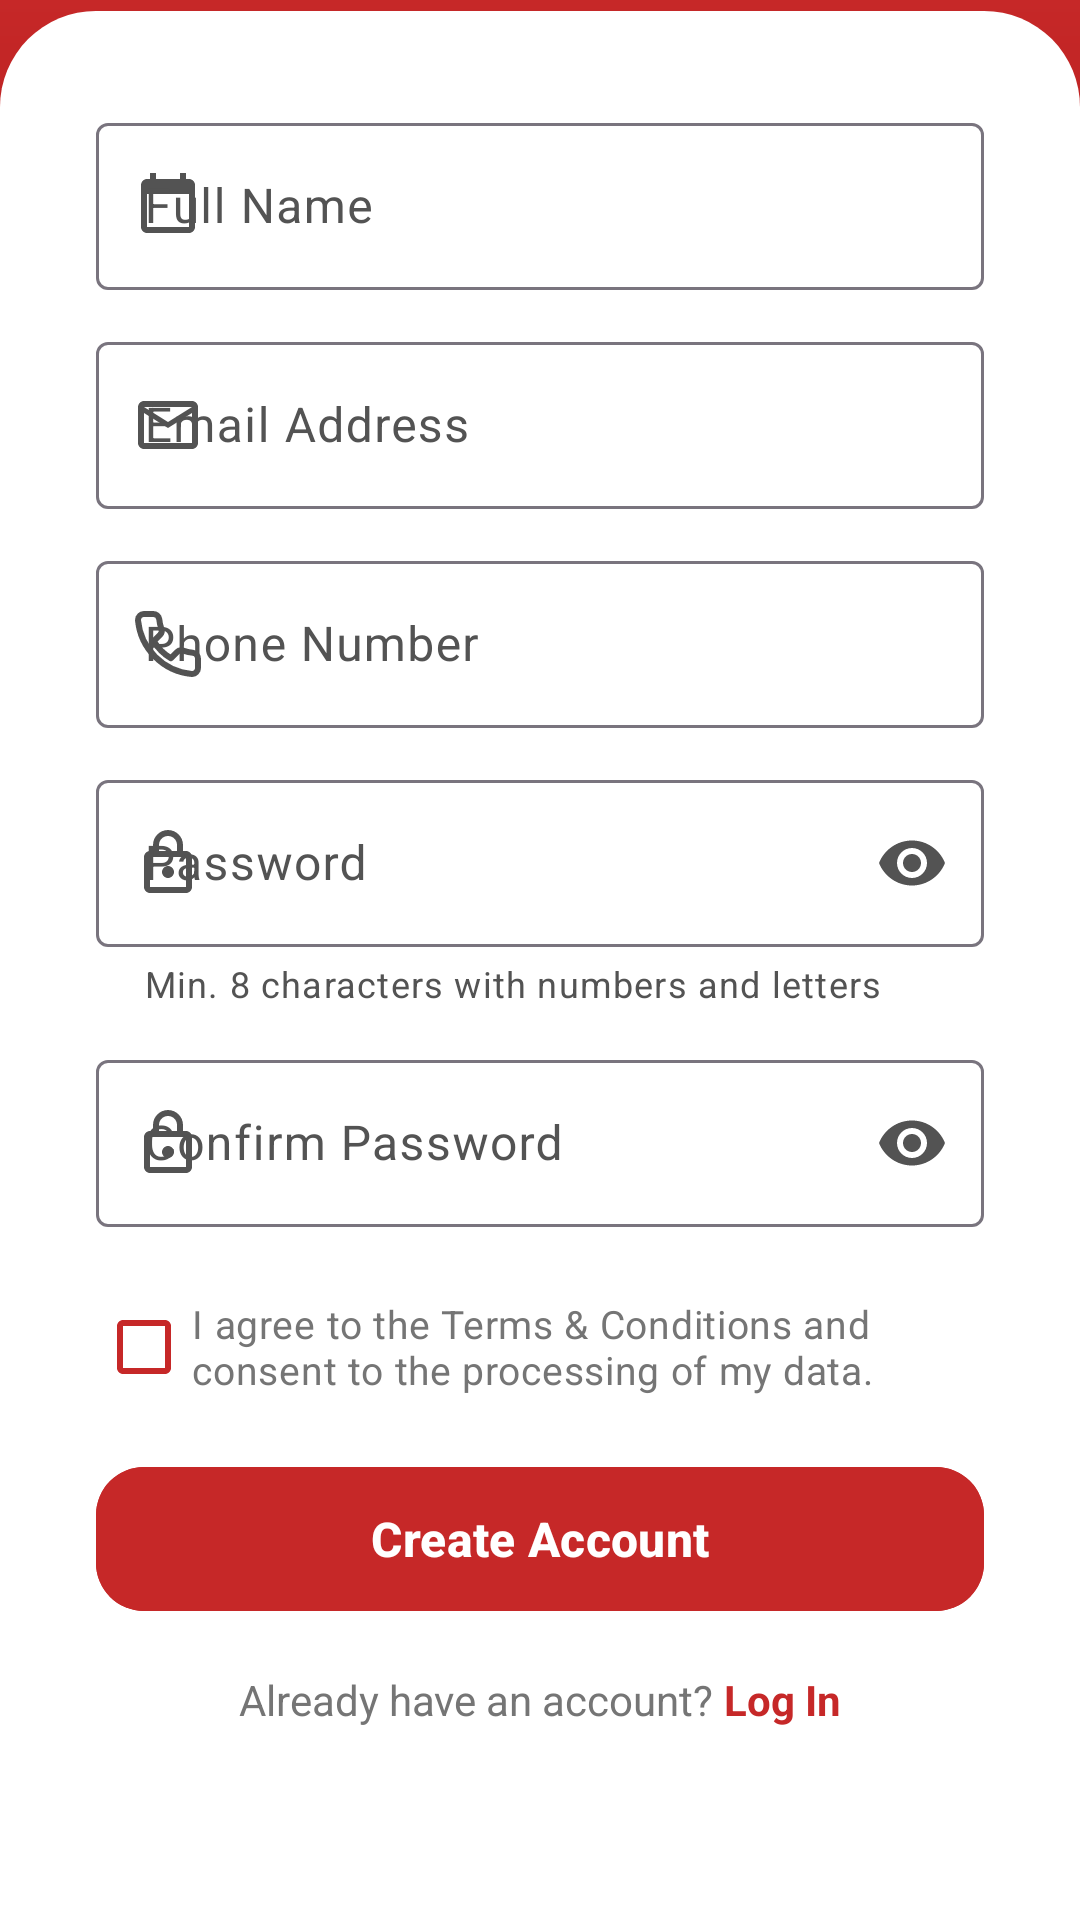

Produce the Android XML layout that renders to this screen, including the resource entries it uses.
<!-- AndroidManifest.xml: application theme Theme.BloodBank -->
<!-- res/layout/fragment_register.xml -->
<?xml version="1.0" encoding="utf-8"?>
<androidx.coordinatorlayout.widget.CoordinatorLayout
    xmlns:android="http://schemas.android.com/apk/res/android"
    xmlns:app="http://schemas.android.com/apk/res-auto"
    xmlns:tools="http://schemas.android.com/tools"
    android:id="@+id/coordinator_register"
    android:layout_width="match_parent"
    android:layout_height="match_parent"
    android:background="@drawable/bg_gradient_auth"
    tools:context=".presentation.auth.register.RegisterFragment">

    
    <LinearLayout
        android:id="@+id/branding_container"
        android:layout_width="match_parent"
        android:layout_height="wrap_content"
        android:layout_marginTop="36dp"
        android:gravity="center"
        android:orientation="vertical"
        android:paddingBottom="24dp">

        <ImageView
            android:layout_width="52dp"
            android:layout_height="52dp"
            android:src="@drawable/ic_blood_drop"
            app:tint="@color/white"
            android:contentDescription="BloodBank logo"
            android:scaleType="fitCenter" />

        <TextView
            android:layout_width="wrap_content"
            android:layout_height="wrap_content"
            android:layout_marginTop="8dp"
            android:text="Join BloodBank"
            android:textColor="@color/white"
            android:textSize="24sp"
            android:textStyle="bold" />

        <TextView
            android:layout_width="wrap_content"
            android:layout_height="wrap_content"
            android:layout_marginTop="4dp"
            android:text="Create your account · Save a life"
            android:textColor="@color/text_on_primary_subtle"
            android:textSize="13sp" />

    </LinearLayout>

    
    <ScrollView
        android:id="@+id/scroll_register"
        android:layout_width="match_parent"
        android:layout_height="wrap_content"
        android:layout_gravity="bottom"
        android:background="@drawable/bg_card_auth"
        android:fillViewport="false"
        android:scrollbars="none">

        <LinearLayout
            android:layout_width="match_parent"
            android:layout_height="wrap_content"
            android:orientation="vertical"
            android:paddingHorizontal="8dp">

            
            <com.google.android.material.textfield.TextInputLayout
                android:id="@+id/til_full_name"
                style="@style/Widget.Material3.TextInputLayout.OutlinedBox"
                android:layout_width="match_parent"
                android:layout_height="wrap_content"
                android:hint="@string/label_full_name"
                app:startIconDrawable="@drawable/ic_calendar_month">

                <com.google.android.material.textfield.TextInputEditText
                    android:id="@+id/et_full_name"
                    android:layout_width="match_parent"
                    android:layout_height="wrap_content"
                    android:inputType="textPersonName|textCapWords"
                    android:imeOptions="actionNext"
                    android:maxLines="1" />
            </com.google.android.material.textfield.TextInputLayout>

            
            <com.google.android.material.textfield.TextInputLayout
                android:id="@+id/til_email"
                style="@style/Widget.Material3.TextInputLayout.OutlinedBox"
                android:layout_width="match_parent"
                android:layout_height="wrap_content"
                android:layout_marginTop="12dp"
                android:hint="@string/label_email"
                app:startIconDrawable="@drawable/ic_email">

                <com.google.android.material.textfield.TextInputEditText
                    android:id="@+id/et_email"
                    android:layout_width="match_parent"
                    android:layout_height="wrap_content"
                    android:inputType="textEmailAddress"
                    android:imeOptions="actionNext"
                    android:maxLines="1" />
            </com.google.android.material.textfield.TextInputLayout>

            
            <com.google.android.material.textfield.TextInputLayout
                android:id="@+id/til_phone"
                style="@style/Widget.Material3.TextInputLayout.OutlinedBox"
                android:layout_width="match_parent"
                android:layout_height="wrap_content"
                android:layout_marginTop="12dp"
                android:hint="@string/label_phone_number"
                app:startIconDrawable="@drawable/ic_menu_phone">

                <com.google.android.material.textfield.TextInputEditText
                    android:id="@+id/et_phone"
                    android:layout_width="match_parent"
                    android:layout_height="wrap_content"
                    android:inputType="phone"
                    android:imeOptions="actionNext"
                    android:maxLines="1" />
            </com.google.android.material.textfield.TextInputLayout>

            
            <com.google.android.material.textfield.TextInputLayout
                android:id="@+id/til_password"
                style="@style/Widget.Material3.TextInputLayout.OutlinedBox"
                android:layout_width="match_parent"
                android:layout_height="wrap_content"
                android:layout_marginTop="12dp"
                android:hint="@string/label_password"
                app:startIconDrawable="@drawable/ic_lock"
                app:endIconMode="password_toggle"
                app:helperText="Min. 8 characters with numbers and letters">

                <com.google.android.material.textfield.TextInputEditText
                    android:id="@+id/et_password"
                    android:layout_width="match_parent"
                    android:layout_height="wrap_content"
                    android:inputType="textPassword"
                    android:imeOptions="actionNext"
                    android:maxLines="1" />
            </com.google.android.material.textfield.TextInputLayout>

            
            <com.google.android.material.textfield.TextInputLayout
                android:id="@+id/til_confirm_password"
                style="@style/Widget.Material3.TextInputLayout.OutlinedBox"
                android:layout_width="match_parent"
                android:layout_height="wrap_content"
                android:layout_marginTop="12dp"
                android:hint="@string/label_confirm_password"
                app:startIconDrawable="@drawable/ic_lock"
                app:endIconMode="password_toggle">

                <com.google.android.material.textfield.TextInputEditText
                    android:id="@+id/et_confirm_password"
                    android:layout_width="match_parent"
                    android:layout_height="wrap_content"
                    android:inputType="textPassword"
                    android:imeOptions="actionDone"
                    android:maxLines="1" />
            </com.google.android.material.textfield.TextInputLayout>

            
            <com.google.android.material.checkbox.MaterialCheckBox
                android:id="@+id/cb_terms"
                android:layout_width="match_parent"
                android:layout_height="wrap_content"
                android:layout_marginTop="16dp"
                android:text="I agree to the Terms &amp; Conditions and consent to the processing of my data."
                android:textSize="13sp"
                android:textColor="@color/gray_text"
                app:buttonTint="@color/blood_red" />

            
            <com.google.android.material.button.MaterialButton
                android:id="@+id/btn_register"
                style="@style/Widget.Material3.Button"
                android:layout_width="match_parent"
                android:layout_height="56dp"
                android:layout_marginTop="12dp"
                android:backgroundTint="@color/blood_red"
                android:text="@string/btn_register"
                android:textColor="@color/white"
                android:textSize="16sp"
                android:textStyle="bold"
                app:cornerRadius="@dimen/corner_large" />

            
            <LinearLayout
                android:layout_width="match_parent"
                android:layout_height="wrap_content"
                android:layout_marginTop="16dp"
                android:gravity="center"
                android:orientation="horizontal">

                <TextView
                    android:layout_width="wrap_content"
                    android:layout_height="wrap_content"
                    android:text="Already have an account? "
                    android:textColor="@color/gray_text"
                    android:textSize="14sp" />

                <TextView
                    android:id="@+id/tv_login_link"
                    android:layout_width="wrap_content"
                    android:layout_height="wrap_content"
                    android:text="Log In"
                    android:textColor="@color/blood_red"
                    android:textSize="14sp"
                    android:textStyle="bold" />
            </LinearLayout>

            
            <com.google.android.material.progressindicator.LinearProgressIndicator
                android:id="@+id/progress_register"
                android:layout_width="match_parent"
                android:layout_height="wrap_content"
                android:layout_marginTop="16dp"
                android:visibility="gone"
                app:indicatorColor="@color/blood_red"
                app:trackColor="@color/stroke_light" />

            <Space android:layout_height="32dp" android:layout_width="match_parent" />
        </LinearLayout>
    </ScrollView>
</androidx.coordinatorlayout.widget.CoordinatorLayout>
<!-- resources referenced by this layout -->
<resources>
  <color name="blood_red">#C62828</color>
  <color name="gray_text">#757575</color>
  <color name="stroke_light">#E0E0E0</color>
  <color name="text_on_primary_subtle">#E6FFFFFF</color>
  <color name="white">#FFFFFF</color>
  <dimen name="corner_large">16dp</dimen>
  <!-- drawable bg_card_auth (drawable) -->
  <?xml version="1.0" encoding="utf-8"?>
  <shape xmlns:android="http://schemas.android.com/apk/res/android"
      android:shape="rectangle">
      <solid android:color="@color/white" />
      <corners
          android:topLeftRadius="32dp"
          android:topRightRadius="32dp" />
      <padding
          android:left="24dp"
          android:right="24dp"
          android:top="32dp"
          android:bottom="32dp" />
  </shape>
  <!-- drawable bg_gradient_auth (drawable) -->
  <?xml version="1.0" encoding="utf-8"?>
  <shape xmlns:android="http://schemas.android.com/apk/res/android">
      <gradient
          android:type="linear"
          android:angle="160"
          android:startColor="#C62828"
          android:centerColor="#8E0000"
          android:endColor="#4A0000" />
  </shape>
  <!-- drawable ic_blood_drop (drawable) -->
  <?xml version="1.0" encoding="utf-8"?>
  <vector xmlns:android="http://schemas.android.com/apk/res/android"
      android:width="80dp"
      android:height="80dp"
      android:viewportWidth="24"
      android:viewportHeight="24">
      <path
          android:fillColor="@color/white"
          android:pathData="M12,2C12,2 5,10.5 5,15A7,7 0,0,0 19,15C19,10.5 12,2 12,2Z" />
      <path
          android:fillColor="#FFCDD2"
          android:pathData="M12,5.5C12,5.5 7.5,12 7.5,15A4.5,4.5 0,0,0 16.5,15C16.5,12 12,5.5 12,5.5Z" />
  </vector>
  <!-- drawable ic_calendar_month (drawable) -->
  <vector xmlns:android="http://schemas.android.com/apk/res/android" android:width="24dp" android:height="24dp" android:viewportWidth="24.0" android:viewportHeight="24.0"><path android:fillColor="#FF000000" android:pathData="M19,3h-1V1h-2v2H8V1H6v2H5c-1.11,0 -1.99,0.9 -1.99,2L3,19c0,1.1 0.89,2 2,2h14c1.1,0 2,-0.9 2,-2V5C21,3.9 20.1,3 19,3zM19,19H5V8h14V19z"/></vector>
  <!-- drawable ic_email (drawable) -->
  <vector xmlns:android="http://schemas.android.com/apk/res/android" android:width="24dp" android:height="24dp" android:viewportWidth="24.0" android:viewportHeight="24.0"><path android:fillColor="#FF000000" android:pathData="M20,4H4C2.9,4 2.01,4.9 2.01,6L2,18c0,1.1 0.9,2 2,2h16c1.1,0 2,-0.9 2,-2V6C22,4.9 21.1,4 20,4zM20,18H4V8l8,5 8,-5V18zM12,11L4,6h16L12,11z"/></vector>
  <!-- drawable ic_lock (drawable) -->
  <vector xmlns:android="http://schemas.android.com/apk/res/android" android:width="24dp" android:height="24dp" android:viewportWidth="24.0" android:viewportHeight="24.0"><path android:fillColor="#FF000000" android:pathData="M18,8h-1V6c0,-2.76 -2.24,-5 -5,-5S7,3.24 7,6v2H6c-1.1,0 -2,0.9 -2,2v10c0,1.1 0.9,2 2,2h12c1.1,0 2,-0.9 2,-2V10C20,8.9 19.1,8 18,8zM9,6c0,-1.66 1.34,-3 3,-3s3,1.34 3,3v2H9V6zM18,20H6V10h12V20zM12,17c1.1,0 2,-0.9 2,-2s-0.9,-2 -2,-2 -2,0.9 -2,2 0.9,2 2,2z"/></vector>
  <string name="btn_register">Create Account</string>
  <string name="label_confirm_password">Confirm Password</string>
  <string name="label_email">Email Address</string>
  <string name="label_full_name">Full Name</string>
  <string name="label_password">Password</string>
  <string name="label_phone_number">Phone Number</string>
  <color name="blood_red_container">#FFEFF0</color>
  <color name="on_blood_red_container">#5C0000</color>
  <color name="accent_coral">#FF6F61</color>
  <color name="accent_coral_container">#FFEDEA</color>
  <color name="on_accent_coral_container">#650B00</color>
  <color name="off_white">#FAFAFA</color>
  <color name="surface">#FCFCFC</color>
  <color name="on_surface">#1A1A1A</color>
  <color name="surface_variant">#F5F5F5</color>
  <color name="on_surface_variant">#535353</color>
  <color name="blood_red_dark">#8E0000</color>
</resources>
